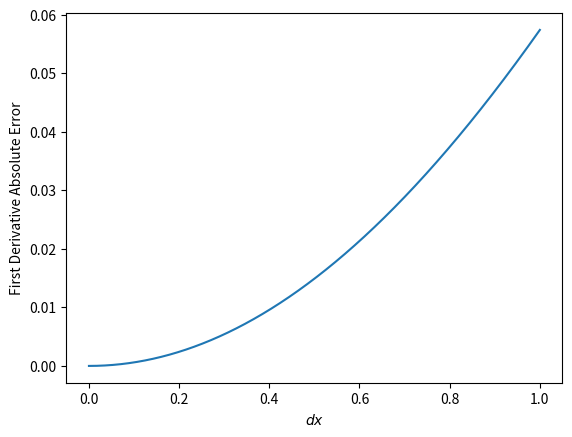
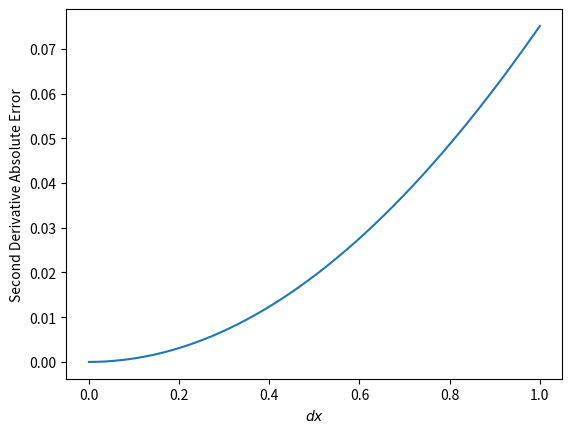
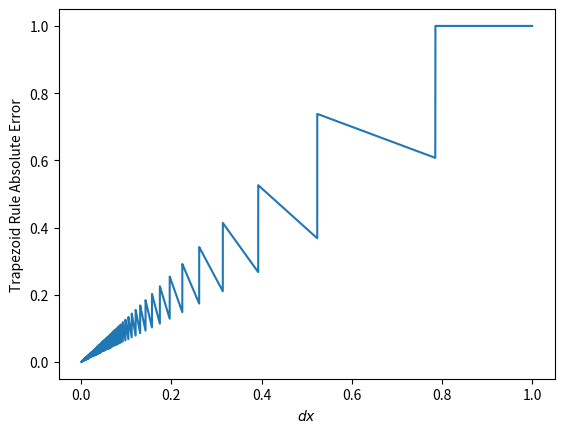
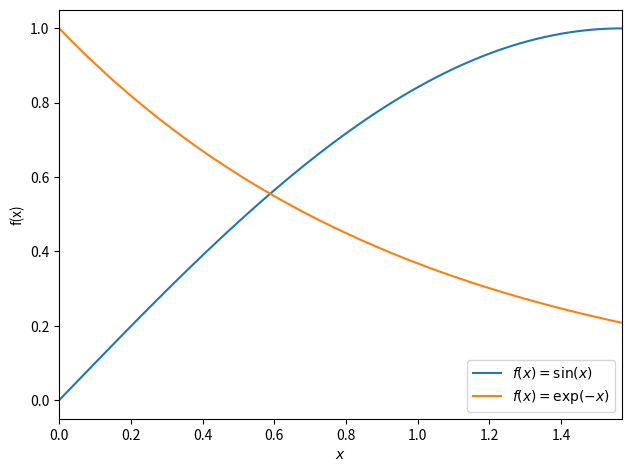

The script that saved these images, in order:
""" Exercise1 Problem 4: 
Demonstrating the convergence properties of the functions implemented in Problem 3 (num_calculus.py)
"""

# import needed packages, e.g., import numpy as np
import numpy as np
import matplotlib.pyplot as plt

def first_derivative( function, x, dx ):
# Use Equation (5) from Week 1 lecture notes to estimate first derivative of given function
    dfdx = (function(x + dx) - function(x - dx))/(2*dx)
    return dfdx

def test_first_derivative(dx):
# Compare numerical estimate procedure with known function to verify estimate
    x = 1.2
#    dx = 0.0001
    difference = np.abs(first_derivative(fun,x,dx)-fun_der(x))
    return difference

def fun(x): 
# Test function is sin(x)
    return np.sin(x)

def fun_der(x):
# Derivative of test function is cos(x)
    return np.cos(x)

def second_derivative( function, x, dx ):
# Use Equation (7) from Week 1 lecture notes to estimate second derivative of given function
    dfdx2 = (function(x + dx) + function(x - dx) - 2*function(x))/(dx**2)
    return dfdx2

def test_second_derivative(dx):
# Compare numerical estimate procedure with known function to verify estimate
    x = 1.2
#    dx = 0.0001
    difference = np.abs(second_derivative(fun,x,dx)-fun_der_2(x))
    return difference

def trapezoid( f, x, dx):
# Use Equation (9) from Week 1 lecture notes to estimate integral of given function
    trap = 0
    for n in range(len(x) - 1):
        trap = trap + 0.5*(f[n] + f[n + 1])*dx
    return trap

def test_trapezoid(dx):
# Compare numerical estimate procedure with known function 
    x = np.linspace(0,np.pi/2,int(np.pi/(2*dx)))
    f = np.sin(x)
    I = trapezoid(f,x,dx)
    difference = np.abs(I - fun_trap(x))
    return difference

def fun_trap(x):
# Test function is sin(x) integrated from 0 to pi/2
    return 1

def fun_der_2(x):
# Second derivative of test function is -sin(x)
    return np.sin(x)*(-1)

def abs_err(val,dx,a):
# Calculating the absolute error for bin sizes given by vector dx
    if a == 1:
        for n in range(len(dx)):
            val[n] = test_first_derivative(dx[n])
    if a == 2:
        for n in range(len(dx)):
            val[n] = test_second_derivative(dx[n])
    if a == 3:
        for n in range(len(dx)):
            val[n] = test_trapezoid(dx[n])
    my_plot(dx,val,a)
    return val

def my_plot(x,f,a):
# Plotting absolute error as function of bin sizes given by vector dx
    fig = plt.figure()
    plt.plot(x,f)#,label=
    plt.xlabel(r'$dx$')
    if a == 1:
        plt.ylabel(r"First Derivative Absolute Error")
        fig.savefig('AbsErrFirstDer.pdf',dpi=200)
    if a == 2:
        plt.ylabel(r'Second Derivative Absolute Error')
        fig.savefig('AbsErrSecDer.pdf',dpi=200)
    if a == 3:
        plt.ylabel(r'Trapezoid Rule Absolute Error')
        fig.savefig('AbsErrTrapRule.pdf',dpi=200)

def main():
# Absolute error as function of bin size dx of first and second derivatives and Trapezoid rule estimate vs. known values
    dx = np.linspace(1e-4,1,int(1e4))
    val = np.zeros(len(dx))
    first_der_err = abs_err(val,dx,1)
    second_der_err = abs_err(val,dx,2)
    trap_err = abs_err(val,dx,3)

if __name__=="__main__":
    main()

fig = plt.figure()
# - or, e.g., fig = plt.figure(figsize=(width, height))
# - so-called golden ratio: width=height*(sqrt(5.0)+1.0)/2.0
ax = fig.add_subplot(111)

x = np.linspace(0,np.pi/2,100)
f = np.sin(x)
dfdx = np.cos(x)
g = np.exp(-x)
dgdx = np.exp(-x)*(-1)

# plot and add label if legend desired
ax.plot(x,f,label=r'$f(x)=\sin(x)$')
ax.plot(x,g,label=r'$f(x)=\exp(-x)$')

# plot legend
ax.legend(loc=0)

# set axes labels and limits
ax.set_xlabel(r'$x$')
ax.set_ylabel(r'f(x)')
ax.set_xlim(x.min(), x.max())
fig.tight_layout(pad=1)

# save figure as pdf with 200dpi resolution
fig.savefig('testfile.pdf',dpi=200)
plt.show()
